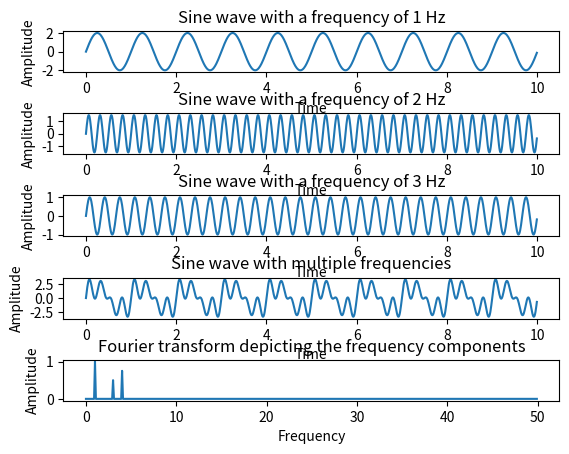
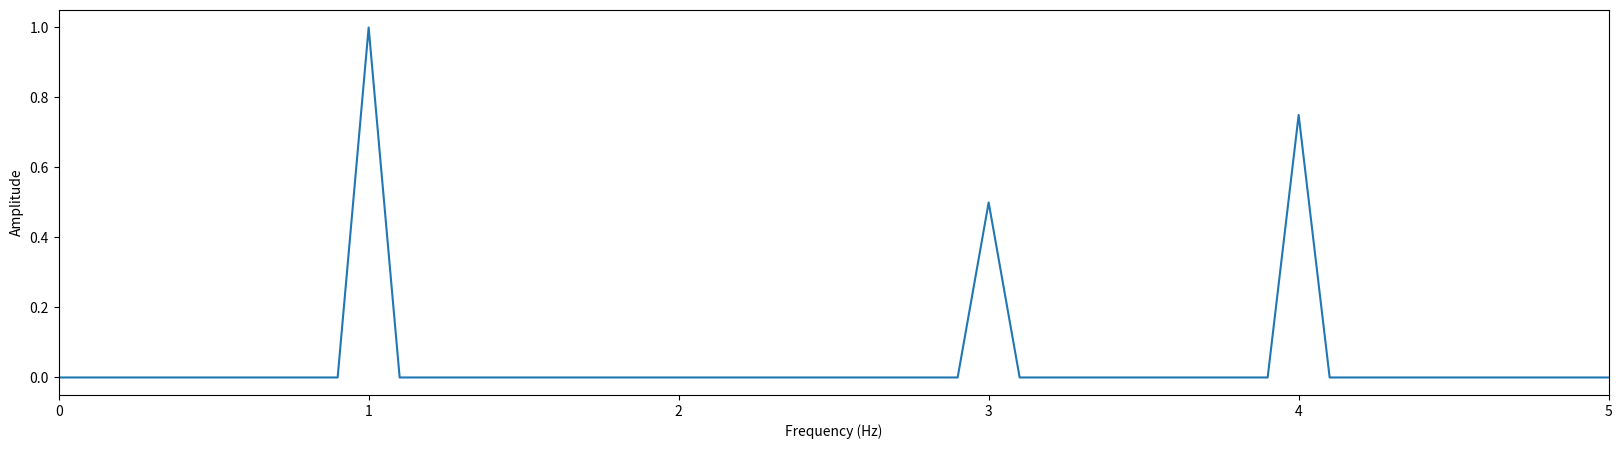
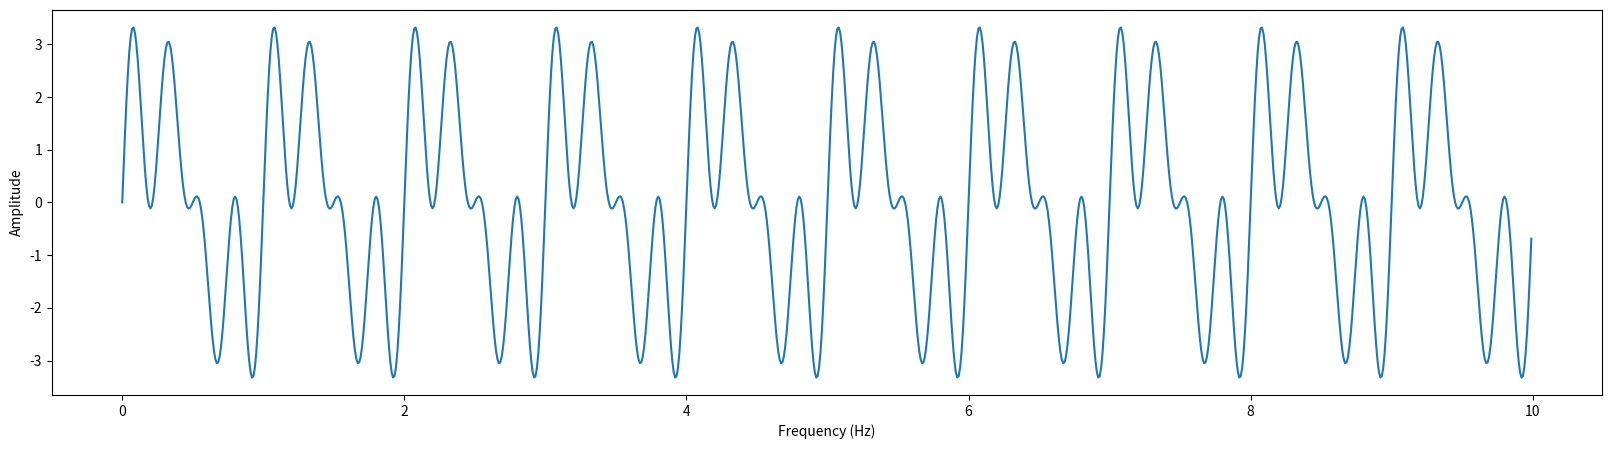

Source code (Python) for these figures, in order:
import numpy as np
import matplotlib.pyplot as plt
from scipy.io import wavfile as wav

# Python example - Fourier transform using numpy.fft method
import numpy as np
import matplotlib.pyplot as plotter
 
# How many time points are needed i,e., Sampling Frequency
samplingFrequency   = 100;

# At what intervals time points are sampled
samplingInterval       = 1 / samplingFrequency;

# Begin time period of the signals
beginTime           = 0;

# End time period of the signals
endTime             = 10; 

# Frequency of the signals (in Hz)
signal1Frequency     = 1;
signal2Frequency     = 4;
signal3Frequency     = 3;

#Amplitude of the signals (in dB)
signal1Amplitude     = 2;
signal2Amplitude     = 1.5;
signal3Amplitude     = 1;

# Time points
time        = np.arange(beginTime, endTime, samplingInterval);

# Create two sine waves
signal1 = signal1Amplitude*np.sin(2*np.pi*signal1Frequency*time)
signal2 = signal2Amplitude*np.sin(2*np.pi*signal2Frequency*time)
signal3 = signal3Amplitude*np.sin(2*np.pi*signal3Frequency*time)

# Create subplot
figure, axis = plotter.subplots(5, 1)
plotter.subplots_adjust(hspace=1) 

# Time domain representation for sine wave 1
axis[0].set_title('Sine wave with a frequency of 1 Hz')
axis[0].plot(time, signal1)
axis[0].set_xlabel('Time')
axis[0].set_ylabel('Amplitude')

# Time domain representation for sine wave 2
axis[1].set_title('Sine wave with a frequency of 2 Hz')
axis[1].plot(time, signal2)
axis[1].set_xlabel('Time')
axis[1].set_ylabel('Amplitude')

# Time domain representation for sine wave 3
axis[2].set_title('Sine wave with a frequency of 3 Hz')
axis[2].plot(time, signal3)
axis[2].set_xlabel('Time')
axis[2].set_ylabel('Amplitude')
 
# Add the sine waves
signal = signal1 + signal2 + signal3

# Time domain representation of the resultant sine wave
axis[3].set_title('Sine wave with multiple frequencies')
axis[3].plot(time, signal)
axis[3].set_xlabel('Time')
axis[3].set_ylabel('Amplitude')

# Frequency domain representation
fourierTransform = np.fft.fft(signal)/len(signal)           # Normalize amplitude
fourierTransform = fourierTransform[range(int(len(signal)/2))] # Exclude sampling frequency

tpCount     = len(signal)
values      = np.arange(int(tpCount/2))
timePeriod  = tpCount/samplingFrequency
frequencies = values/timePeriod
 
# Frequency domain representation
axis[4].set_title('Fourier transform depicting the frequency components')
axis[4].plot(frequencies, abs(fourierTransform))
axis[4].set_xlabel('Frequency')
axis[4].set_ylabel('Amplitude')

plotter.show()

plt.figure(figsize=(20,5))
plt.plot(frequencies, abs(fourierTransform))
plt.xlim(0, 5)
plt.xlabel('Frequency (Hz)')
plt.ylabel('Amplitude')

index1 = 10
index2 = 20
index3 = 30

ampl1 = abs(fourierTransform[index1])
ampl2 = abs(fourierTransform[index2])
ampl3 = abs(fourierTransform[index3])
print('Amplitude bei Index {}: {}'.format(index1, ampl1))
print('Amplitude bei Index {}: {}'.format(index2, ampl2))
print('Amplitude bei Index {}: {}'.format(index3, ampl3))

print('Frequenz bei Index {}: {}Hz'.format(index1, frequencies[index1]))
print('Frequenz bei Index {}: {}Hz'.format(index2, frequencies[index2]))
print('Frequenz bei Index {}: {}Hz'.format(index3, frequencies[index3]))

fourierList = list(abs(fourierTransform))
amplPeaks = list(filter(lambda i: i > 0.2, fourierList))
amplPeaks

for x in range(len(amplPeaks)):
    index = fourierList.index(amplPeaks[x])
    print('Frequenz bei Index {0}: {1}Hz mit einer Amplitude von: {2:0.2f}dB'
          .format(index, frequencies[index], amplPeaks[x]))

plt.figure(figsize=(20,5))
plt.plot(time, signal)
plt.xlabel('Frequency (Hz)')
plt.ylabel('Amplitude')

